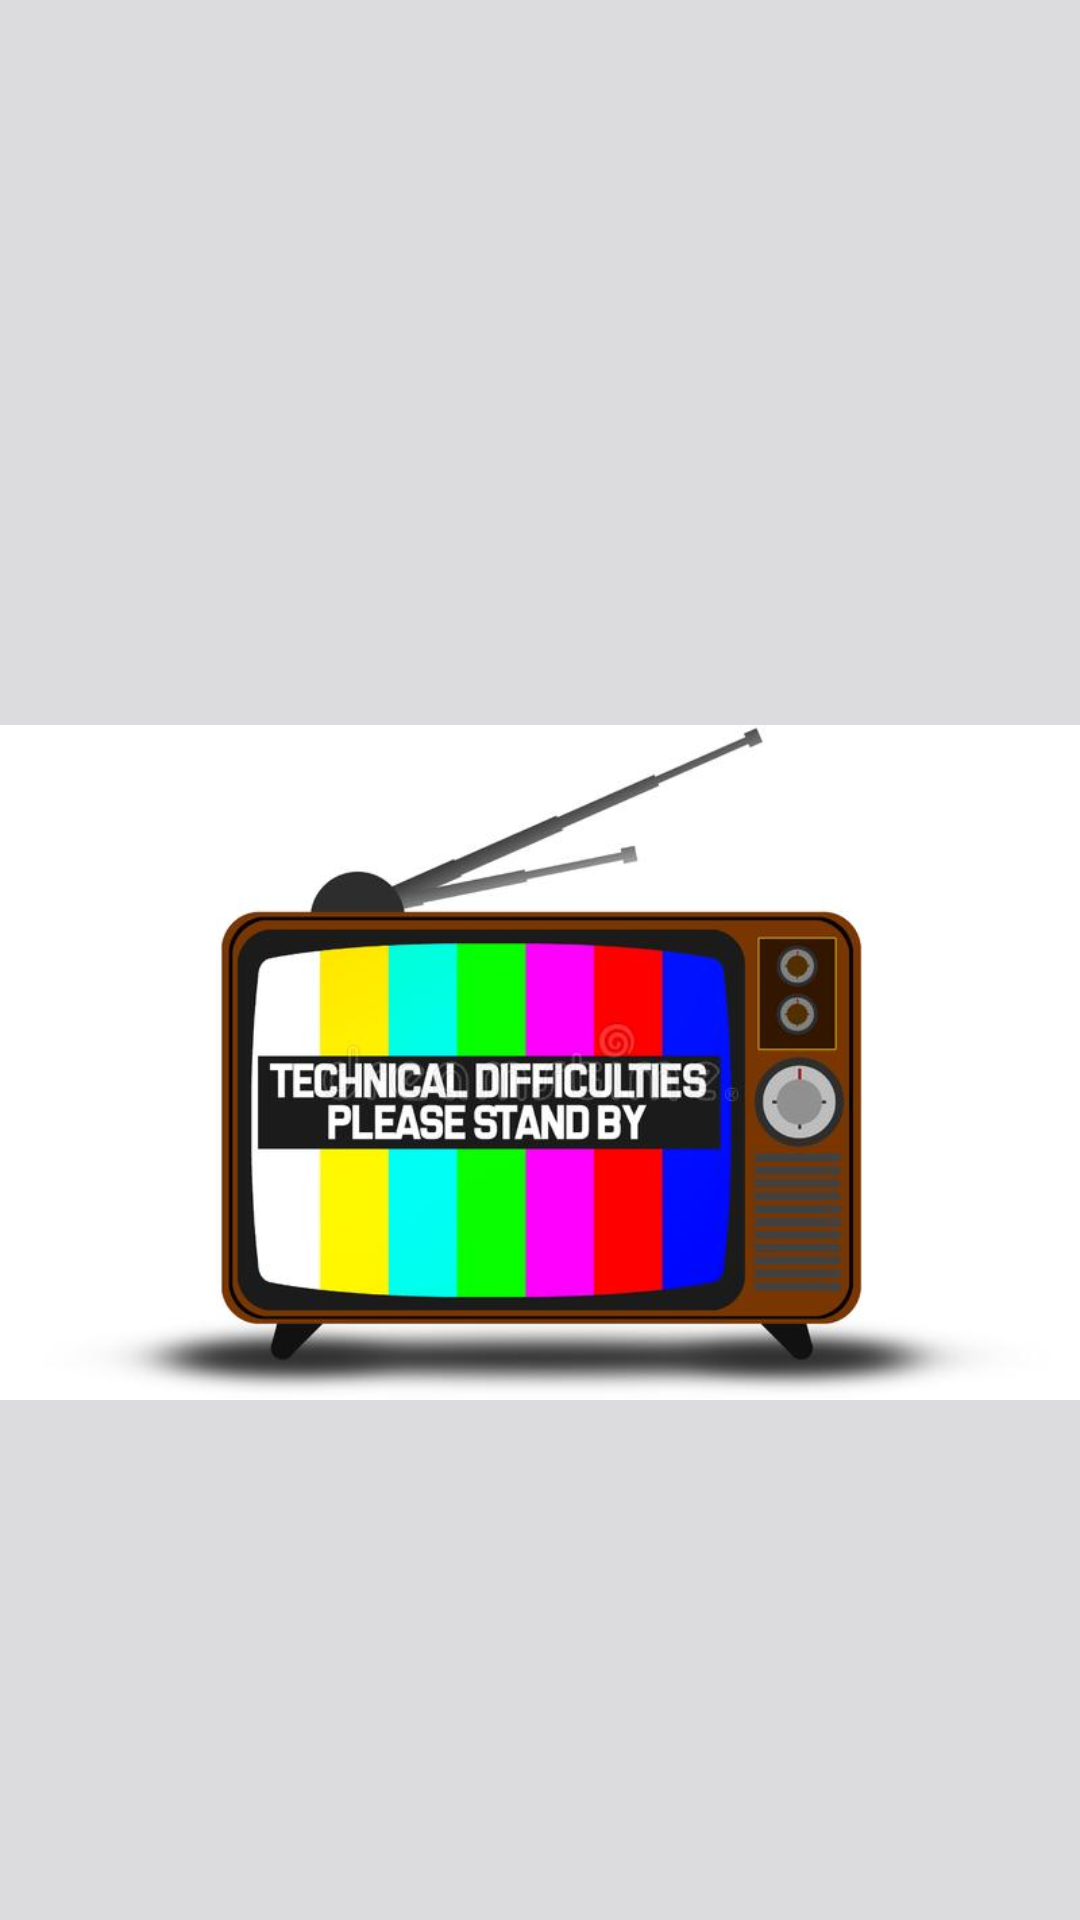

Reconstruct the res/layout file that produces this screen, plus the resources it refers to.
<!-- AndroidManifest.xml: application theme Theme.ProjectMiikaJokinen -->
<!-- res/layout/fragment_single_member.xml -->
<?xml version="1.0" encoding="utf-8"?>
<androidx.constraintlayout.widget.ConstraintLayout xmlns:android="http://schemas.android.com/apk/res/android"
    xmlns:app="http://schemas.android.com/apk/res-auto"
    xmlns:tools="http://schemas.android.com/tools"
    android:id="@+id/ConstraintLayout4"
    android:layout_width="match_parent"
    android:layout_height="match_parent"
    android:paddingTop="20dp"
    android:background="#dcdcde"
    tools:context=".SingleMember">


    <TextView
        android:id="@+id/memberText"
        android:layout_width="wrap_content"
        android:layout_height="wrap_content"
        android:layout_marginStart="50dp"
        android:layout_marginTop="80dp"
        android:layout_marginEnd="50dp"
        android:layout_marginBottom="35dp"
        android:background="#787c82"
        android:textAlignment="center"
        android:textColor="#101517"
        android:textSize="22sp"
        android:textStyle="bold"
        app:layout_constraintBottom_toTopOf="@+id/memberImage"
        app:layout_constraintEnd_toEndOf="parent"
        app:layout_constraintHorizontal_bias="0.498"
        app:layout_constraintStart_toStartOf="parent"
        app:layout_constraintTop_toTopOf="parent"
        app:layout_constraintVertical_bias="0.19" />

    <ImageView
        android:id="@+id/memberImage"
        android:layout_width="wrap_content"
        android:layout_height="wrap_content"
        app:layout_constraintBottom_toBottomOf="parent"
        app:layout_constraintEnd_toEndOf="parent"
        app:layout_constraintHorizontal_bias="0.498"
        app:layout_constraintStart_toStartOf="parent"
        app:layout_constraintTop_toTopOf="parent"
        app:layout_constraintVertical_bias="0.701"
        android:src="@drawable/retro"
        tools:src="@tools:sample/avatars" />

</androidx.constraintlayout.widget.ConstraintLayout>
<!-- resources referenced by this layout -->
<resources>
  <!-- drawable retro: jpg bitmap (drawable, 29761 bytes) -->
  <style name="Theme.ProjectMiikaJokinen" parent="Theme.MaterialComponents.DayNight.DarkActionBar">
          
          <item name="colorPrimary">@color/purple_500</item>
          <item name="colorPrimaryVariant">@color/purple_700</item>
          <item name="colorOnPrimary">@color/white</item>
          
          <item name="colorSecondary">@color/teal_200</item>
          <item name="colorSecondaryVariant">@color/teal_700</item>
          <item name="colorOnSecondary">@color/black</item>
          
          <item name="android:statusBarColor">?attr/colorPrimaryVariant</item>
          
      </style>
  <!-- not gathered from this repository: default colours our renderer supplied (Android Studio template values) -->
  <color name="purple_500">#FF6200EE</color>
  <color name="purple_700">#FF3700B3</color>
  <color name="teal_200">#FF03DAC5</color>
  <color name="teal_700">#FF018786</color>
  <color name="black">#FF000000</color>
  <color name="white">#FFFFFFFF</color>
</resources>
